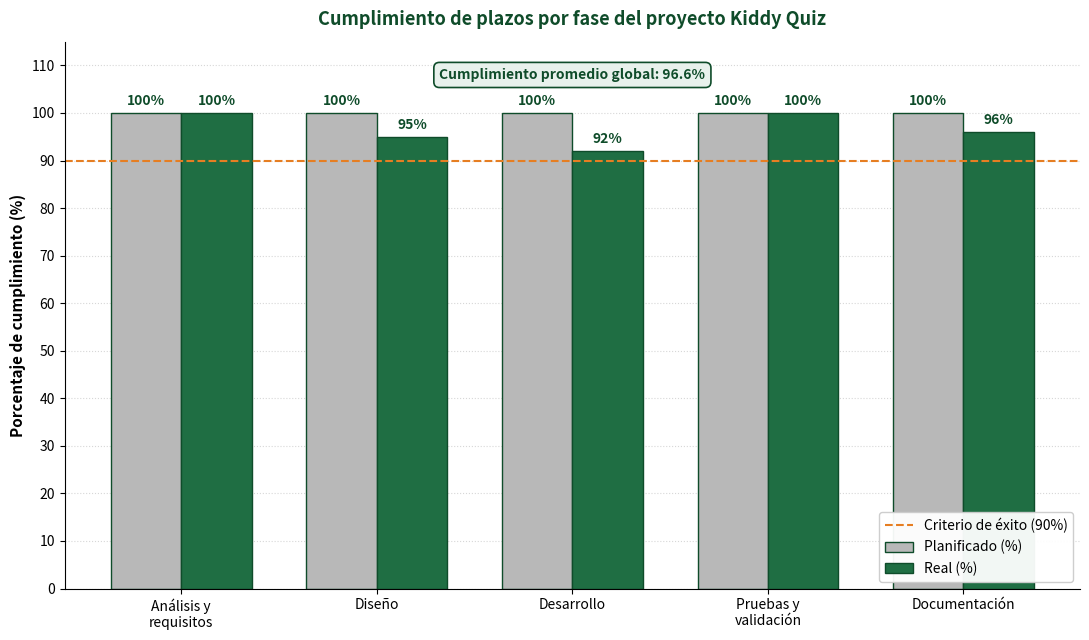

This figure's Python source: (Note: this script raises an exception after producing the figure.)
"""
Ilustración 11: Cumplimiento de plazos Kiddy Quiz
Gráfico que muestra el porcentaje de tareas completadas en cada fase del proyecto.
"""
import matplotlib.pyplot as plt
import numpy as np

fig, ax = plt.subplots(figsize=(11, 6.5))

COLOR_PLAN = "#B8B8B8"
COLOR_REAL = "#1F6E43"
COLOR_BORDE = "#0F4C2A"

fases = [
    "Análisis y\nrequisitos",
    "Diseño",
    "Desarrollo",
    "Pruebas y\nvalidación",
    "Documentación",
]
planificado = [100, 100, 100, 100, 100]
real        = [100, 95, 92, 100, 96]

x = np.arange(len(fases))
width = 0.36

bars_plan = ax.bar(x - width/2, planificado, width,
                    label='Planificado (%)', color=COLOR_PLAN,
                    edgecolor=COLOR_BORDE, linewidth=1.0)
bars_real = ax.bar(x + width/2, real, width,
                    label='Real (%)', color=COLOR_REAL,
                    edgecolor=COLOR_BORDE, linewidth=1.0)

# Etiquetas en las barras
for bars, vals in [(bars_plan, planificado), (bars_real, real)]:
    for bar, val in zip(bars, vals):
        ax.text(bar.get_x() + bar.get_width()/2, bar.get_height() + 1,
                f"{val}%", ha='center', va='bottom',
                fontsize=10, fontweight='bold',
                color=COLOR_BORDE)

# Línea de criterio mínimo (90%)
ax.axhline(y=90, color='#E67E22', linestyle='--', linewidth=1.5,
           label='Criterio de éxito (90%)')

ax.set_xticks(x)
ax.set_xticklabels(fases, fontsize=10)
ax.set_ylabel('Porcentaje de cumplimiento (%)', fontsize=11, fontweight='bold')
ax.set_title('Cumplimiento de plazos por fase del proyecto Kiddy Quiz',
             fontsize=13, fontweight='bold', color=COLOR_BORDE, pad=12)
ax.set_ylim(0, 115)
ax.set_yticks(np.arange(0, 116, 10))
ax.grid(axis='y', linestyle=':', alpha=0.5)
ax.set_axisbelow(True)
for s in ['top', 'right']:
    ax.spines[s].set_visible(False)

ax.legend(loc='lower right', fontsize=10, framealpha=0.95)

# Anotación final
ax.text(2, 108, 'Cumplimiento promedio global: 96.6%',
        ha='center', va='center', fontsize=10, fontweight='bold',
        color=COLOR_BORDE,
        bbox=dict(boxstyle='round,pad=0.4', facecolor='#E8F1EC',
                  edgecolor=COLOR_BORDE, linewidth=1.2))

plt.tight_layout()
plt.savefig('/home/claude/proyecto/latex/figuras/fig11_cumplimiento_plazos.pdf',
            format='pdf', bbox_inches='tight', dpi=300)
plt.close()
print("Figura 11 generada")
